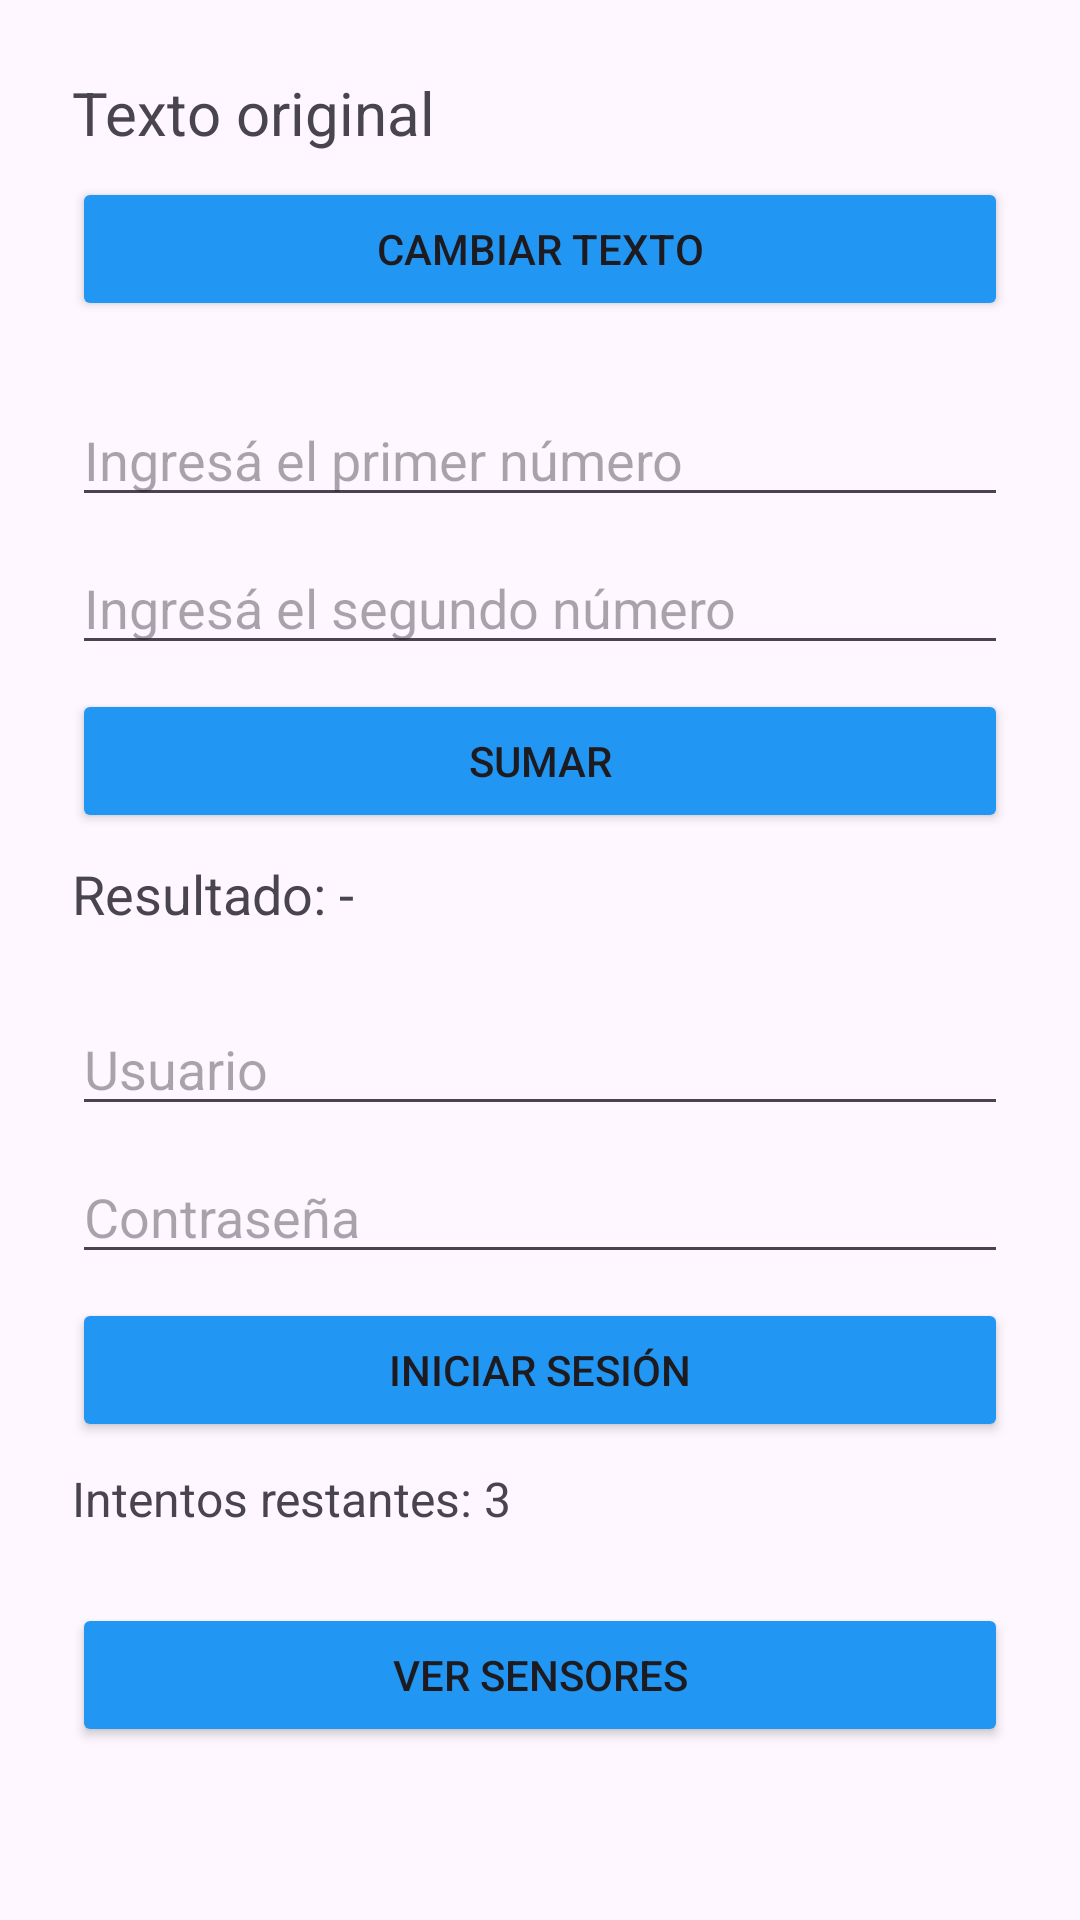

Produce the Android XML layout that renders to this screen, including the resource entries it uses.
<!-- AndroidManifest.xml: application theme Theme.REDES_TP -->
<!-- res/layout/activity_main.xml -->
<?xml version="1.0" encoding="utf-8"?>
<ScrollView xmlns:android="http://schemas.android.com/apk/res/android"
    android:layout_width="match_parent"
    android:layout_height="match_parent">

    <LinearLayout
        android:layout_width="match_parent"
        android:layout_height="wrap_content"
        android:orientation="vertical"
        android:padding="24dp">

        
        <TextView
            android:id="@+id/tvMensaje"
            android:layout_width="wrap_content"
            android:layout_height="wrap_content"
            android:text="Texto original"
            android:textSize="20sp"
            android:layout_marginBottom="8dp" />

        <Button
            android:id="@+id/btnCambiarTexto"
            android:layout_width="match_parent"
            android:layout_height="wrap_content"
            android:layout_marginBottom="24dp"
            android:backgroundTint="#2196F3"
            android:text="Cambiar Texto"
            android:textColorLink="#673AB7" />

        
        <EditText
            android:id="@+id/etNumero1"
            android:layout_width="match_parent"
            android:layout_height="wrap_content"
            android:hint="Ingresá el primer número"
            android:inputType="numberDecimal" />

        <EditText
            android:id="@+id/etNumero2"
            android:layout_width="match_parent"
            android:layout_height="wrap_content"
            android:hint="Ingresá el segundo número"
            android:inputType="numberDecimal"
            android:layout_marginTop="8dp" />

        <Button
            android:id="@+id/btnSumar"
            android:layout_width="match_parent"
            android:layout_height="wrap_content"
            android:layout_marginTop="8dp"
            android:backgroundTint="#2196F3"
            android:text="Sumar"
            android:textColorLink="#673AB7" />

        <TextView
            android:id="@+id/tvResultado"
            android:layout_width="wrap_content"
            android:layout_height="wrap_content"
            android:text="Resultado: -"
            android:textSize="18sp"
            android:layout_marginTop="8dp"
            android:layout_marginBottom="24dp" />

        
        <EditText
            android:id="@+id/etUsuario"
            android:layout_width="match_parent"
            android:layout_height="wrap_content"
            android:hint="Usuario" />

        <EditText
            android:id="@+id/etPassword"
            android:layout_width="match_parent"
            android:layout_height="wrap_content"
            android:hint="Contraseña"
            android:inputType="textPassword"
            android:layout_marginTop="8dp" />

        <Button
            android:id="@+id/btnLogin"
            android:layout_width="match_parent"
            android:layout_height="wrap_content"
            android:layout_marginTop="8dp"
            android:backgroundTint="#2196F3"
            android:text="Iniciar Sesión" />

        <TextView
            android:id="@+id/tvEstadoLogin"
            android:layout_width="wrap_content"
            android:layout_height="wrap_content"
            android:text="Intentos restantes: 3"
            android:textSize="16sp"
            android:layout_marginTop="8dp" />

        <Button
            android:id="@+id/btnIrSensores"
            android:layout_width="match_parent"
            android:layout_height="wrap_content"
            android:layout_marginTop="24dp"
            android:backgroundTint="#2196F3"
            android:text="Ver Sensores" />

    </LinearLayout>
</ScrollView>
<!-- resources referenced by this layout -->
<resources>
  <style name="Theme.REDES_TP" parent="Base.Theme.REDES_TP" />
  <style name="Base.Theme.REDES_TP" parent="Theme.Material3.DayNight.NoActionBar">
          
          
      </style>
</resources>
